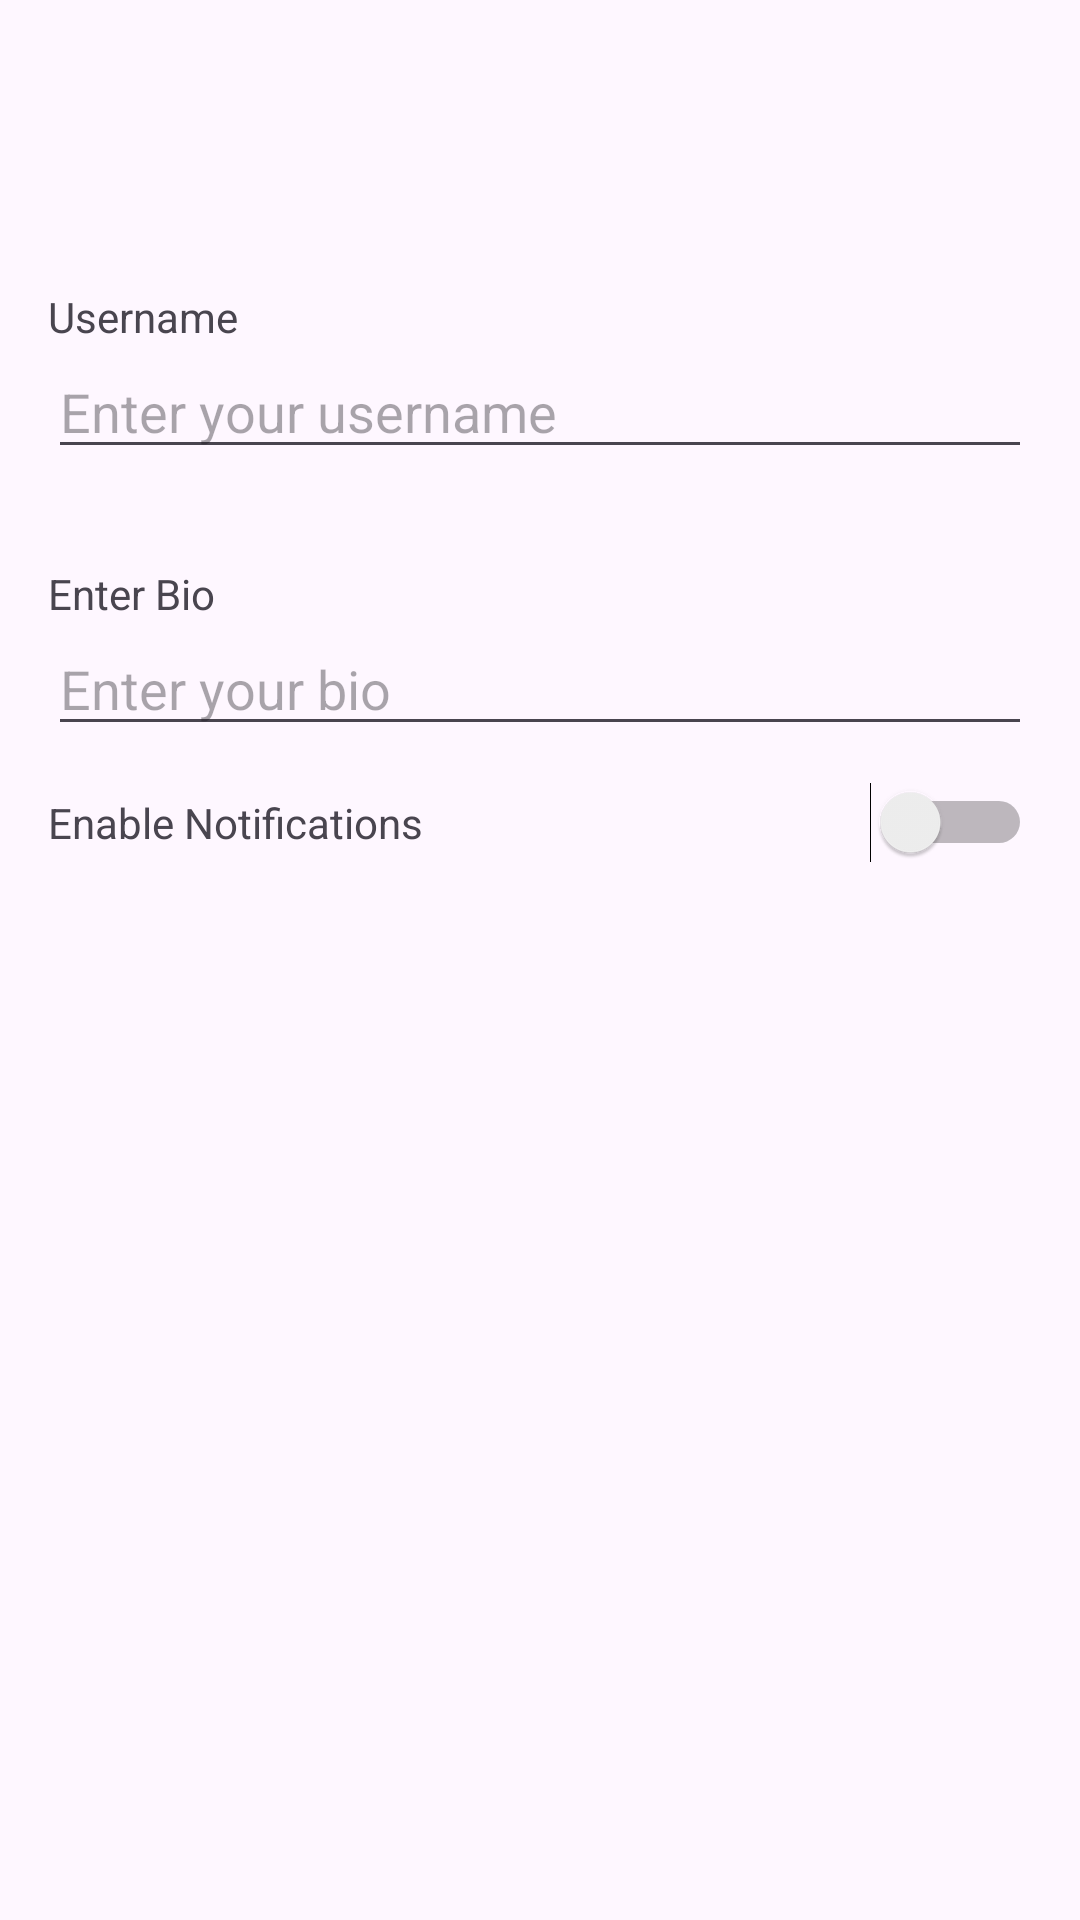

Produce the Android XML layout that renders to this screen, including the resource entries it uses.
<!-- AndroidManifest.xml: application theme Theme.MadMarket -->
<!-- res/layout/profile_options.xml -->
<?xml version="1.0" encoding="utf-8"?>
<androidx.constraintlayout.widget.ConstraintLayout
    xmlns:android="http://schemas.android.com/apk/res/android"
    xmlns:app="http://schemas.android.com/apk/res-auto"
    xmlns:tools="http://schemas.android.com/tools"
    android:layout_width="match_parent"
    android:layout_height="match_parent">

    

    <ImageView
        android:id="@+id/profile_picture"
        android:layout_width="64dp"
        android:layout_height="64dp"
        android:contentDescription="TODO"
        android:src="@drawable/baseline_profile"

        app:layout_constraintTop_toTopOf="parent"
        app:layout_constraintEnd_toEndOf="parent"
        android:layout_margin="16dp"
        android:background="?attr/selectableItemBackgroundBorderless"
        android:clickable="true"
        android:focusable="true"
        />
    
    <ImageView
        android:id="@+id/menu"
        android:layout_width="48dp"
        android:layout_height="48dp"
        android:contentDescription="TODO"
        android:src="@drawable/baseline_menu_24"
        app:layout_constraintTop_toTopOf="parent"
        app:layout_constraintStart_toStartOf="parent"
        android:layout_margin="16dp"
        android:background="?attr/selectableItemBackgroundBorderless"
        android:clickable="true"
        android:focusable="true"
        />

    <TextView
        android:id="@+id/usernameLabel"
        android:layout_width="wrap_content"
        android:layout_height="wrap_content"

        android:text="@string/username"
        app:layout_constraintTop_toBottomOf="@+id/menu"
        app:layout_constraintStart_toStartOf="parent"
        android:layout_marginTop="32dp"
        android:layout_marginStart="16dp"
        />

    <TextView
        android:id="@+id/bioLabel"
        android:layout_width="wrap_content"
        android:layout_height="wrap_content"

        android:text="@string/bio"
        app:layout_constraintTop_toBottomOf="@id/emailEditText"
        app:layout_constraintStart_toStartOf="parent"
        android:layout_marginTop="32dp"
        android:layout_marginStart="16dp"
        />

    <EditText
        android:id="@+id/emailEditText"
        android:layout_width="0dp"
        android:layout_height="wrap_content"
        android:hint="Enter your username"
        app:layout_constraintTop_toBottomOf="@id/usernameLabel"
        app:layout_constraintStart_toStartOf="parent"
        app:layout_constraintEnd_toEndOf="parent"
        android:layout_marginStart="16dp"
        android:layout_marginEnd="16dp"
        />

    <EditText
        android:id="@+id/bioEditText"
        android:layout_width="0dp"
        android:layout_height="wrap_content"

        android:hint="Enter your bio"
        app:layout_constraintTop_toBottomOf="@id/bioLabel"
        app:layout_constraintStart_toStartOf="parent"
        app:layout_constraintEnd_toEndOf="parent"
        android:layout_marginStart="16dp"
        android:layout_marginEnd="16dp"
        />

    <TextView
        android:id="@+id/notificationsLabel"
        android:layout_width="wrap_content"
        android:layout_height="wrap_content"
        android:text="@string/notifactions"
        app:layout_constraintTop_toBottomOf="@id/bioEditText"
        app:layout_constraintStart_toStartOf="parent"
        android:layout_marginTop="16dp"
        android:layout_marginStart="16dp"/>

    <Switch
        android:id="@+id/notificationsSwitch"
        android:layout_width="wrap_content"
        android:layout_height="wrap_content"
        tools:ignore="UseSwitchCompatOrMaterialXml"
        app:layout_constraintTop_toTopOf="@id/notificationsLabel"
        app:layout_constraintBottom_toBottomOf="@id/notificationsLabel"
        app:layout_constraintEnd_toEndOf="parent"
        android:layout_marginEnd="16dp"
        />

</androidx.constraintlayout.widget.ConstraintLayout>
<!-- resources referenced by this layout -->
<resources>
  <string name="bio">Enter Bio</string>
  <string name="notifactions">Enable Notifications</string>
  <string name="username">Username</string>
  <style name="Theme.MadMarket" parent="Base.Theme.MadMarket" />
  <style name="Base.Theme.MadMarket" parent="Theme.Material3.DayNight.NoActionBar">
          
          
      </style>
</resources>
